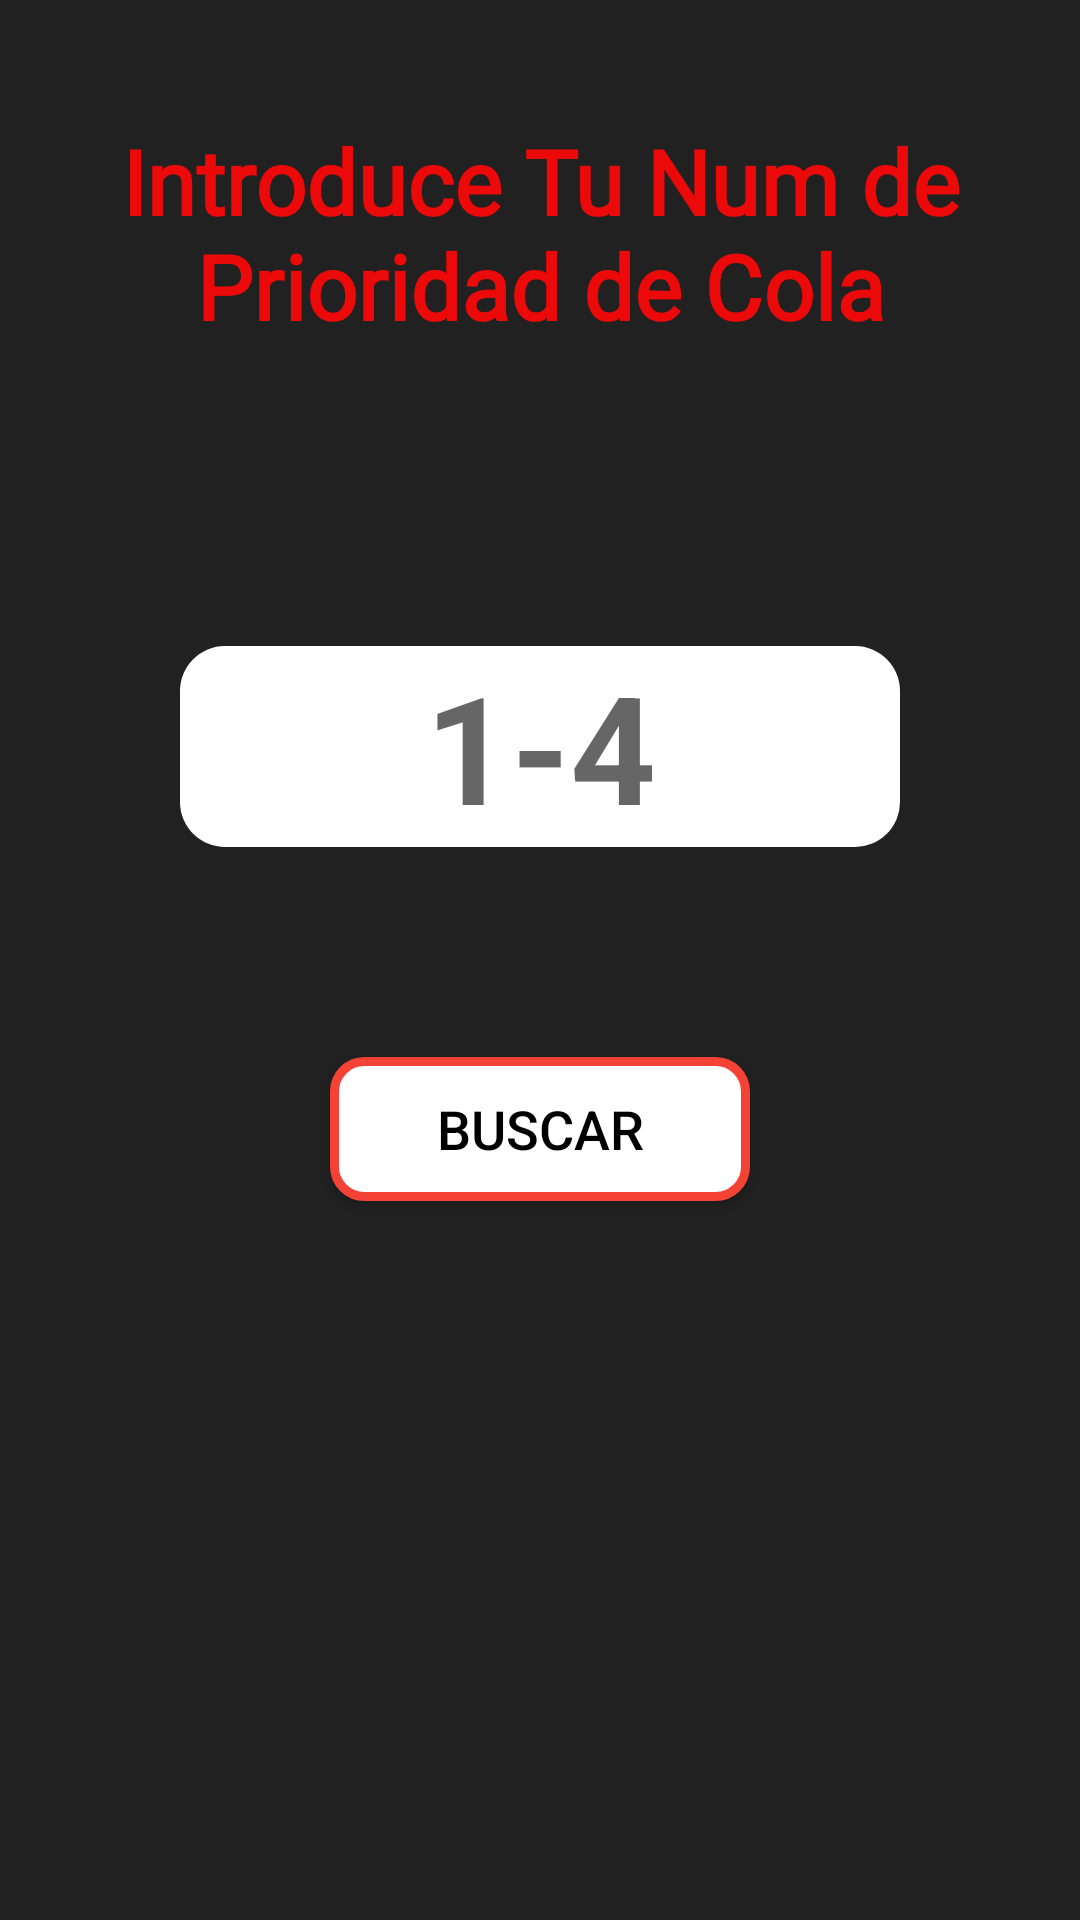

This screen was rendered from an Android layout file. Write that file and the resources it references.
<!-- AndroidManifest.xml: application theme AppTheme -->
<!-- res/layout/activity_insert.xml -->
<?xml version="1.0" encoding="utf-8"?>
<LinearLayout xmlns:android="http://schemas.android.com/apk/res/android"
    xmlns:app="http://schemas.android.com/apk/res-auto"
    android:orientation="vertical" android:layout_width="match_parent"
    android:layout_height="match_parent"
    android:background="#212121">

    <RelativeLayout
        android:layout_width="match_parent"
        android:layout_height="match_parent"
        android:background="#212121">

        <TextView
            android:id="@+id/Cartelera"
            android:layout_width="match_parent"
            android:layout_height="wrap_content"
            android:layout_marginTop="40dp"
            android:fontFamily="@font/sixty"
            android:text="@string/cabezera"
            android:textAlignment="center"
            android:textColor="#EB0909"
            android:textSize="30sp"
            android:textStyle="bold" />

        <EditText
            android:id="@+id/nTurno"
            android:layout_width="240dp"
            android:layout_height="67dp"
            android:layout_below="@+id/Cartelera"
            android:layout_centerHorizontal="true"
            android:layout_centerVertical="false"
            android:layout_marginTop="100dp"
            android:background="@drawable/rounded_edittext"
            android:ems="10"
            android:hint="1-4"
            android:maxLength="1"
            android:inputType="number"
            android:textAlignment="center"
            android:textColorHighlight="#9A050207"
            android:textColorLink="#212121"
            android:textSize="50sp"
            android:textStyle="bold" />

        <Button
            android:id="@+id/btnBuscar"
            android:layout_width="140dp"
            android:layout_height="wrap_content"
            android:layout_below="@+id/nTurno"
            android:layout_centerInParent="true"
            android:layout_marginTop="70dp"
            android:background="@drawable/borde_redondo"
            android:onClick="onClickbtnRedondo"
            android:text="Buscar"
            android:textColor="#000000"
            android:textSize="18sp"
            android:textStyle="normal"
            app:layout_constraintTop_toBottomOf="@+id/nTurno" />

    </RelativeLayout>
</LinearLayout>
<!-- resources referenced by this layout -->
<resources>
  <!-- drawable borde_redondo (drawable) -->
  <?xml version="1.0" encoding="utf-8"?>
  <shape xmlns:android="http://schemas.android.com/apk/res/android" android:shape="rectangle">
      <solid android:color="#ffffff"/>
  
      <stroke android:width="3dp"
          android:color="#F44336"/>
  
      <padding android:left="1dp"
          android:top="1dp"
          android:right="1dp"
          android:bottom="1dp"/>
  
      <corners android:radius="30px"/>
  </shape>
  <!-- drawable rounded_edittext (drawable) -->
  <?xml version="1.0" encoding="utf-8"?>
  <shape xmlns:android="http://schemas.android.com/apk/res/android"
      android:shape="rectangle" android:padding="10dp">
      <solid android:color="#FFFFFF"
          android:textSize="30sp"
          android:textStyle="bold" />"/>
      <corners
          android:bottomRightRadius="15dp"
          android:bottomLeftRadius="15dp"
          android:topLeftRadius="15dp"
          android:topRightRadius="15dp"/>
  </shape>
  <string name="cabezera">Introduce Tu Num de Prioridad de Cola</string>
  <style name="AppTheme" parent="Theme.MaterialComponents.Light.NoActionBar">
          
          <item name="colorPrimary">@color/colorPrimary</item>
          <item name="colorPrimaryDark">@color/colorPrimaryDark</item>
          <item name="colorAccent">@color/colorAccent</item>
      </style>
  <color name="colorPrimary">#212121</color>
  <color name="colorPrimaryDark">#536DFE</color>
  <color name="colorAccent">#536DFE</color>
</resources>
